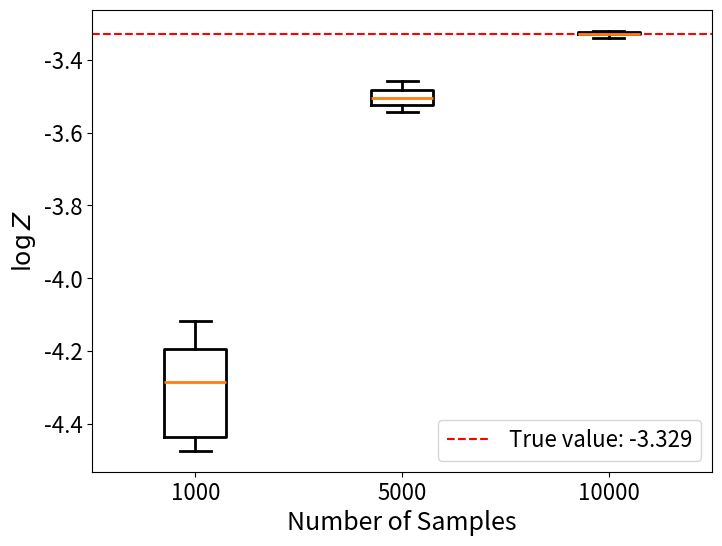

Write Python code to recreate this figure.
import numpy as np
import matplotlib.pyplot as plt

"""
# Given datasets
num_steps_051 = [-4.2009, -4.1859, -4.0902, -4.0782, -4.0540]
num_steps_101 = [-3.4600, -3.4803, -3.4005, -3.4144, -3.4978]
num_steps_201 = [-3.3300, -3.3691, -3.3437, -3.3209, -3.2957]

# True value for logZ
true_value = -3.3290

# Prepare data for plotting
data = [num_steps_051, num_steps_101, num_steps_201]

# Plot
plt.figure(figsize=(8, 6))
boxprops = dict(linewidth=2)  # Set thickness for the box edges
whiskerprops = dict(linewidth=2)  # Set thickness for whiskers
capprops = dict(linewidth=2)  # Set thickness for caps
medianprops = dict(linewidth=2)  # Set thickness for the median line

plt.boxplot(data, 
            labels=['50', '100', '200'],
            boxprops=boxprops,
            whiskerprops=whiskerprops,
            capprops=capprops,
            medianprops=medianprops)

plt.ylabel(r'$\log Z$', fontsize=18)
plt.xlabel('Number of Discretization Steps', fontsize=18)
#plt.grid(True)
plt.axhline(y=true_value, color='r', linestyle='--', label=f'True value: {true_value}')

# Adjust tick parameters
plt.tick_params(axis='x', labelsize=16)  # Set x-axis tick label size
plt.tick_params(axis='y', labelsize=16)  # Set y-axis tick label size

# Add legend
plt.legend(fontsize=16)

# Save the plot
plt.savefig('boxplot.png')

# Show the plot
plt.show()
"""

# Given datasets
num_samples_1000  = [-4.1945, -4.4736, -4.4348, -4.2835, -4.1161]
num_samples_5000  = [-3.5245, -3.4593, -3.5425, -3.5036, -3.4823]
num_samples_10000 = [-3.3390, -3.3200, -3.3300, -3.3230, -3.3296]

# True value for logZ
true_value = -3.3290

# Prepare data for plotting
data = [num_samples_1000, num_samples_5000, num_samples_10000]

# Plot
plt.figure(figsize=(8, 6))
boxprops = dict(linewidth=2)  # Set thickness for the box edges
whiskerprops = dict(linewidth=2)  # Set thickness for whiskers
capprops = dict(linewidth=2)  # Set thickness for caps
medianprops = dict(linewidth=2)  # Set thickness for the median line

plt.boxplot(data, 
            labels=['1000', '5000', '10000'],
            boxprops=boxprops,
            whiskerprops=whiskerprops,
            capprops=capprops,
            medianprops=medianprops)

plt.ylabel(r'$\log Z$', fontsize=18)
plt.xlabel('Number of Samples', fontsize=18)
#plt.grid(True)
plt.axhline(y=true_value, color='r', linestyle='--', label=f'True value: {true_value}')

# Adjust tick parameters
plt.tick_params(axis='x', labelsize=16)  # Set x-axis tick label size
plt.tick_params(axis='y', labelsize=16)  # Set y-axis tick label size

# Add legend
plt.legend(fontsize=16)

# Save the plot
plt.savefig('boxplot.png')



